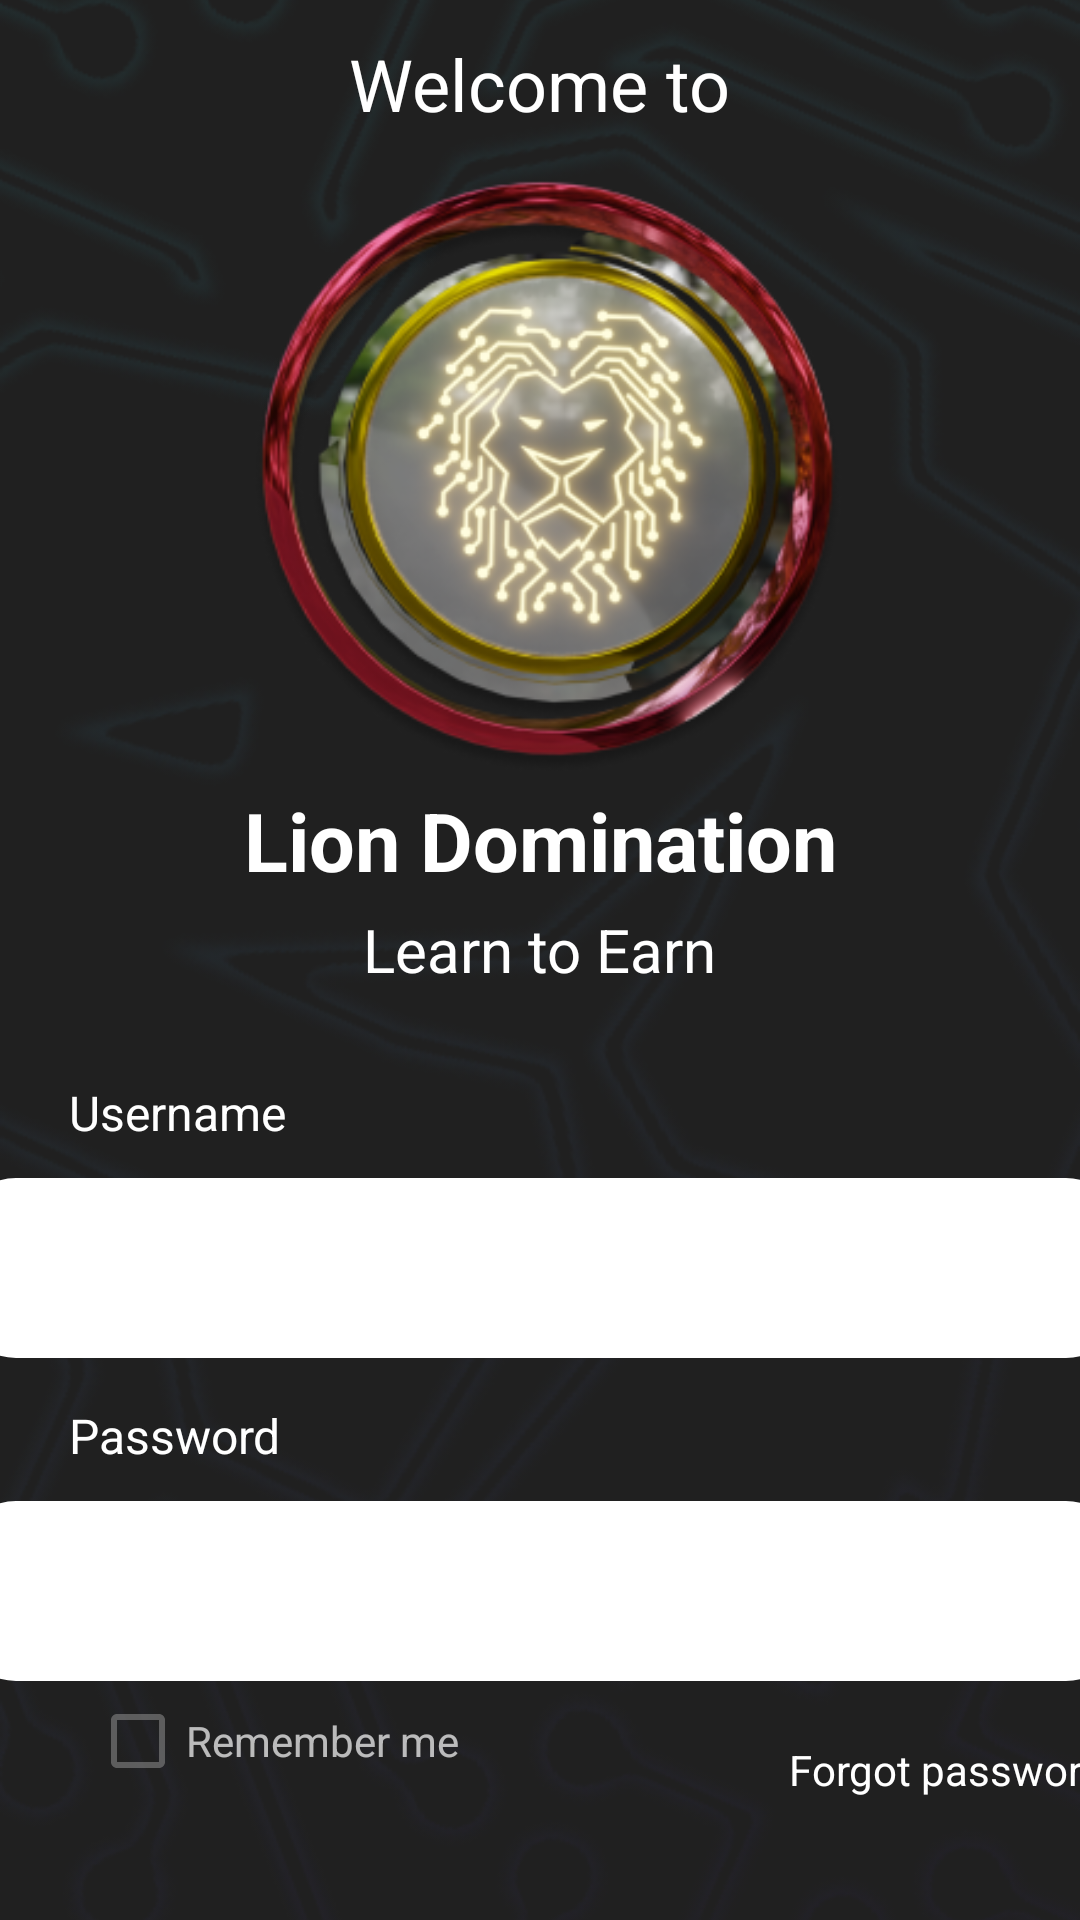

Layout XML and referenced resources for this Android screen:
<!-- AndroidManifest.xml: application theme AppTheme -->
<!-- res/layout/activity_login.xml -->
<?xml version="1.0" encoding="utf-8"?>
<androidx.constraintlayout.widget.ConstraintLayout xmlns:android="http://schemas.android.com/apk/res/android"
    xmlns:app="http://schemas.android.com/apk/res-auto"
    xmlns:tools="http://schemas.android.com/tools"
    android:layout_width="match_parent"
    android:layout_height="match_parent"
    tools:context=".LoginActivity"
    android:background="@drawable/back">

    <ImageView
        android:layout_width="wrap_content"
        android:layout_height="wrap_content"
        android:src="@drawable/background"
        android:scaleType="centerCrop"
        app:layout_constraintStart_toStartOf="parent"
        app:layout_constraintEnd_toEndOf="parent"
        app:layout_constraintTop_toTopOf="parent"
        app:layout_constraintBottom_toBottomOf="parent"/>

    <ImageView
        android:id="@+id/coinground"
        android:layout_width="232dp"
        android:layout_height="210dp"
        android:background="@drawable/iconcoin"
        android:elevation="4dp"
        app:layout_constraintBottom_toBottomOf="parent"
        app:layout_constraintEnd_toEndOf="parent"
        app:layout_constraintStart_toStartOf="parent"
        app:layout_constraintTop_toTopOf="parent"
        app:layout_constraintVertical_bias="0.121" />

    
    <TextView
        android:id="@+id/welcomeTextView"
        android:layout_width="wrap_content"
        android:layout_height="wrap_content"
        android:text="Welcome to"
        android:textSize="24sp"
        android:textColor="#FFFFFF"
        app:layout_constraintBottom_toTopOf="@id/coinground"
        app:layout_constraintStart_toStartOf="parent"
        app:layout_constraintEnd_toEndOf="parent"
        android:layout_marginBottom="8dp"/>

    
    <TextView
        android:id="@+id/lionDominationTextView"
        android:layout_width="wrap_content"
        android:layout_height="wrap_content"
        android:text="Lion Domination"
        android:textSize="27sp"
        android:textColor="#FFFFFF"
        android:textStyle="bold"
        app:layout_constraintTop_toBottomOf="@id/coinground"
        app:layout_constraintStart_toStartOf="parent"
        app:layout_constraintEnd_toEndOf="parent"
        android:layout_marginTop="0dp"/>

    
    <TextView
        android:id="@+id/learnToEarnTextView"
        android:layout_width="wrap_content"
        android:layout_height="wrap_content"
        android:text="Learn to Earn"
        android:textSize="20sp"
        android:textColor="#FFFFFF"
        app:layout_constraintTop_toBottomOf="@id/lionDominationTextView"
        app:layout_constraintStart_toStartOf="parent"
        app:layout_constraintEnd_toEndOf="parent"
        android:layout_marginTop="5dp"/>

    

    <TextView
        android:id="@+id/usernameLabel"
        android:layout_width="wrap_content"
        android:layout_height="wrap_content"
        android:layout_marginTop="30dp"
        android:text="Username"
        android:textColor="#FFF"
        android:textSize="16sp"
        app:layout_constraintEnd_toEndOf="parent"
        app:layout_constraintHorizontal_bias="0.080"
        app:layout_constraintStart_toStartOf="parent"
        app:layout_constraintTop_toBottomOf="@id/learnToEarnTextView" />

    <com.google.android.material.textfield.TextInputLayout
        android:id="@+id/usernameTextInputLayout"
        android:layout_width="390dp"
        android:layout_height="wrap_content"
        android:layout_marginStart="26dp"
        android:layout_marginEnd="26dp"
        android:layout_marginTop="0dp"
        app:layout_constraintStart_toStartOf="parent"
        app:layout_constraintEnd_toEndOf="parent"
        app:layout_constraintTop_toBottomOf="@id/usernameLabel">

        <com.google.android.material.textfield.TextInputEditText
            android:id="@+id/input_username"
            android:layout_width="390dp"
            android:layout_height="60dp"
            android:background="@drawable/box1"
            android:padding="12dp"
            android:inputType="textPersonName" />

    </com.google.android.material.textfield.TextInputLayout>

    
    <TextView
        android:id="@+id/passwordLabel"
        android:layout_width="wrap_content"
        android:layout_height="wrap_content"
        android:layout_marginTop="15dp"
        android:text="Password"
        android:textColor="#FFF"
        android:textSize="16sp"
        app:layout_constraintEnd_toEndOf="parent"
        app:layout_constraintHorizontal_bias="0.080"
        app:layout_constraintStart_toStartOf="parent"
        app:layout_constraintTop_toBottomOf="@id/usernameTextInputLayout" />

    
    <com.google.android.material.textfield.TextInputLayout
        android:id="@+id/passwordTextInputLayout"
        android:layout_width="390dp"
        android:layout_height="wrap_content"
        android:layout_marginTop="0dp"
        app:layout_constraintStart_toStartOf="parent"
        app:layout_constraintEnd_toEndOf="parent"
        app:layout_constraintTop_toBottomOf="@id/passwordLabel">

        <com.google.android.material.textfield.TextInputEditText
            android:id="@+id/input_password"
            android:layout_width="390dp"
            android:layout_height="60dp"
            android:background="@drawable/box1"
            android:inputType="textPassword"
            android:padding="12dp" />
    </com.google.android.material.textfield.TextInputLayout>


    <CheckBox
        android:id="@+id/rememberMeCheckBox"
        android:layout_width="wrap_content"
        android:layout_height="wrap_content"
        android:layout_marginStart="30dp"
        android:layout_marginTop="4dp"
        android:alpha="0.7"
        android:text="Remember me"
        android:textColor="#FFFFFF"
        android:buttonTint="@color/checkbox_color"
        app:layout_constraintStart_toStartOf="parent"
        app:layout_constraintTop_toBottomOf="@id/passwordTextInputLayout" />

    <TextView
        android:id="@+id/forgotPasswordTextView"
        android:layout_width="wrap_content"
        android:layout_height="wrap_content"
        android:layout_marginStart="110dp"
        android:layout_marginTop="20dp"
        android:text="Forgot password?"
        android:textColor="#FFFFFF"
        app:layout_constraintStart_toEndOf="@+id/rememberMeCheckBox"
        app:layout_constraintTop_toBottomOf="@+id/passwordTextInputLayout" />

    <Button
        android:id="@+id/button_login"
        android:layout_width="150dp"
        android:layout_height="55dp"
        android:background="@drawable/box2"
        android:text="Login"
        android:textAllCaps="false"
        android:textSize="20sp"
        android:textColor="#000000"
        app:layout_constraintStart_toStartOf="parent"
        app:layout_constraintEnd_toEndOf="parent"
        app:layout_constraintTop_toBottomOf="@id/passwordTextInputLayout"
        android:layout_marginTop="70dp" />



</androidx.constraintlayout.widget.ConstraintLayout>
<!-- resources referenced by this layout -->
<resources>
  <!-- drawable back: png bitmap (drawable, 3513 bytes) -->
  <!-- drawable background: png bitmap (drawable, 252368 bytes) -->
  <!-- drawable box1 (drawable) -->
  <?xml version="1.0" encoding="utf-8"?>
  <shape xmlns:android="http://schemas.android.com/apk/res/android">
      <solid android:color="#FFFFFF"/> 
      <corners android:radius="20dp"/> 
  </shape>
  <!-- drawable iconcoin: png bitmap (drawable, 103267 bytes) -->
  <style name="AppTheme" parent="Theme.AppCompat.Light.DarkActionBar">
          
          <item name="colorPrimary">@color/colorPrimary</item>
          <item name="colorPrimaryDark">@color/colorPrimaryDark</item>
          <item name="colorAccent">@color/colorAccent</item>
      </style>
  <color name="colorPrimary">#6200EE</color>
  <color name="colorPrimaryDark">#3700B3</color>
  <color name="colorAccent">#03DAC5</color>
</resources>
